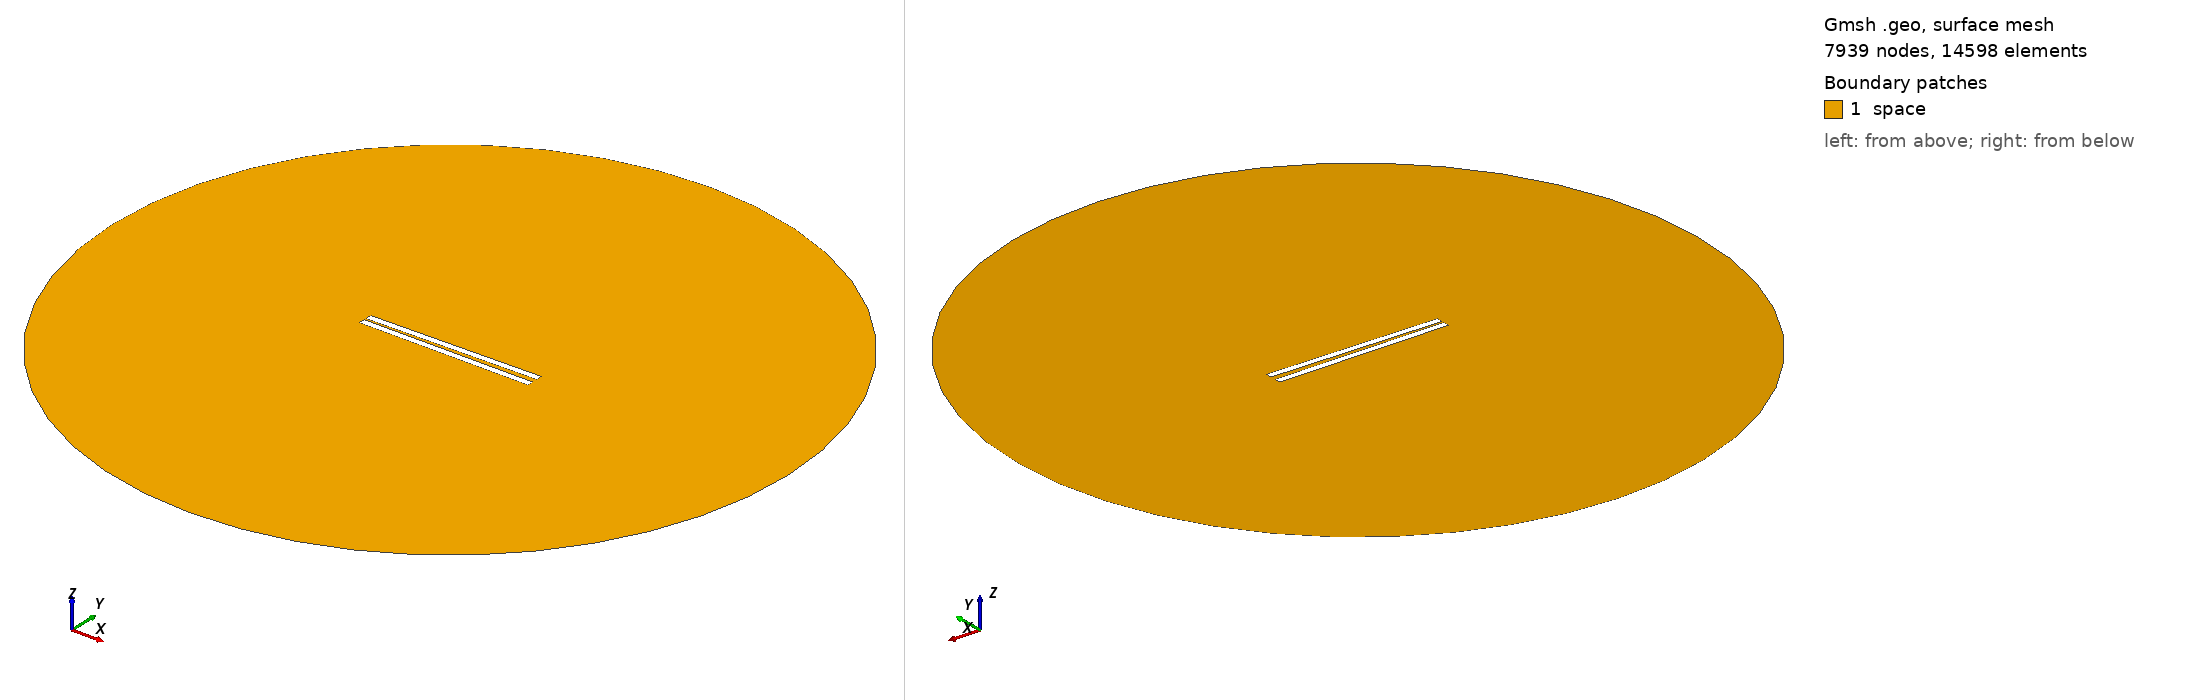

Gmsh geometry script, surface-meshed: 7939 nodes, 14598 surface elements. Boundary patches (legend numbers): 1 space. Left view from above one corner, right view from below the opposite corner. Legend entries are the model's physical surfaces. The drawing asked Gmsh for element sizes between 1% and 20% of the model's largest extent; the script's own settings can give other sizes.

=== 61.geo (drawn) ===
// Set the geometry kernel
SetFactory("OpenCASCADE");

//---------------------------------------
// Rectangles
//---------------------------------------

// Rectangle 1 (top)
Point(1) = {-49.9, 1.0833333333333333, 0, 1.0};
Point(2) = {49.9, 1.0833333333333333, 0, 1.0};
Point(3) = {49.9, 4.883333333333333, 0, 1.0};
Point(4) = {-49.9, 4.883333333333333, 0, 1.0};

Line(1) = {1, 2};
Line(2) = {2, 3};
Line(3) = {3, 4};
Line(4) = {4, 1};

Line Loop(1) = {1, 2, 3, 4};
Plane Surface(1) = {1};

Rotate { {0, 0, 1}, {0,  1.0833333333333333,  0}, 0.017 } {
  Surface{1};
}

// Rectangle 2 (bottom)
Point(5) = {-49.9, -1.0833333333333333, 0, 1.0};
Point(6) = {49.9, -1.0833333333333333, 0, 1.0};
Point(7) = {49.9, -4.883333333333333, 0, 1.0};
Point(8) = {-49.9, -4.883333333333333, 0, 1.0};

Line(5) = {5, 6};
Line(6) = {6, 7};
Line(7) = {7, 8};
Line(8) = {8, 5};

Line Loop(2) = {5, 6, 7, 8};
Plane Surface(2) = {2}; 


//---------------------------------------
// Circle
//---------------------------------------

// Define points
Point(9) = {0, 0, 0};        // Center
Point(10) = {200, 0, 0};     // Start point
Point(11) = {0, 200, 0};     // 90 degrees
Point(12) = {-200, 0, 0};    // 180 degrees
Point(13) = {0, -200, 0};    // 270 degrees

// Define circle arcs (each needs start, center, end)
Circle(9) = {10, 9, 11};
Circle(10) = {11, 9, 12};
Circle(11) = {12, 9, 13};
Circle(12) = {13, 9, 10};

// Define curve loop and surface if needed
Curve Loop(3) = {9, 10, 11, 12};
Surface(3) = {3};

//---------------------------------------
// Define Physical Groups
//---------------------------------------                

//--- Physical Curves
// Physical groups for boundaries
Physical Line("force_segment", 10) = {1};
Physical Line("upper_plate", 11) = {2, 3, 4};
Physical Line("lower_plate", 12) = {5, 6, 7, 8};
Physical Line("boundary", 20) = {9, 10, 11, 12};

// Subtract Rectangles from Circle
BooleanDifference{ Surface{3}; Delete; }{ Surface{1}; Surface{2}; Delete; }
//--- Physical Surfaces
Physical Surface("space", 30) = {3};


//---------------------------------------
// Fine mesh near the plates
//--------------------------------------- 

// Define a distance field for mesh refinement
Field[1] = Distance;
Field[1].CurvesList = {1, 2, 3, 4, 5, 6, 7, 8};  // Rectangle curves
Field[1].NumPointsPerCurve = 200;

c = 0.3;
// Define threshold field to control mesh size based on distance to attractor
Field[2] = Threshold;
Field[2].IField = 1;
Field[2].LcMin = c; // Minimum element size near the attractor
Field[2].LcMax = 100*c;  // Maximum element size away from the attractor
Field[2].DistMin = 0.01;
Field[2].DistMax = 40;

Background Field = 2;

//---------------------------------------
// 6. Generate the Mesh
//---------------------------------------
Mesh 2;  // 2D mesh generation
